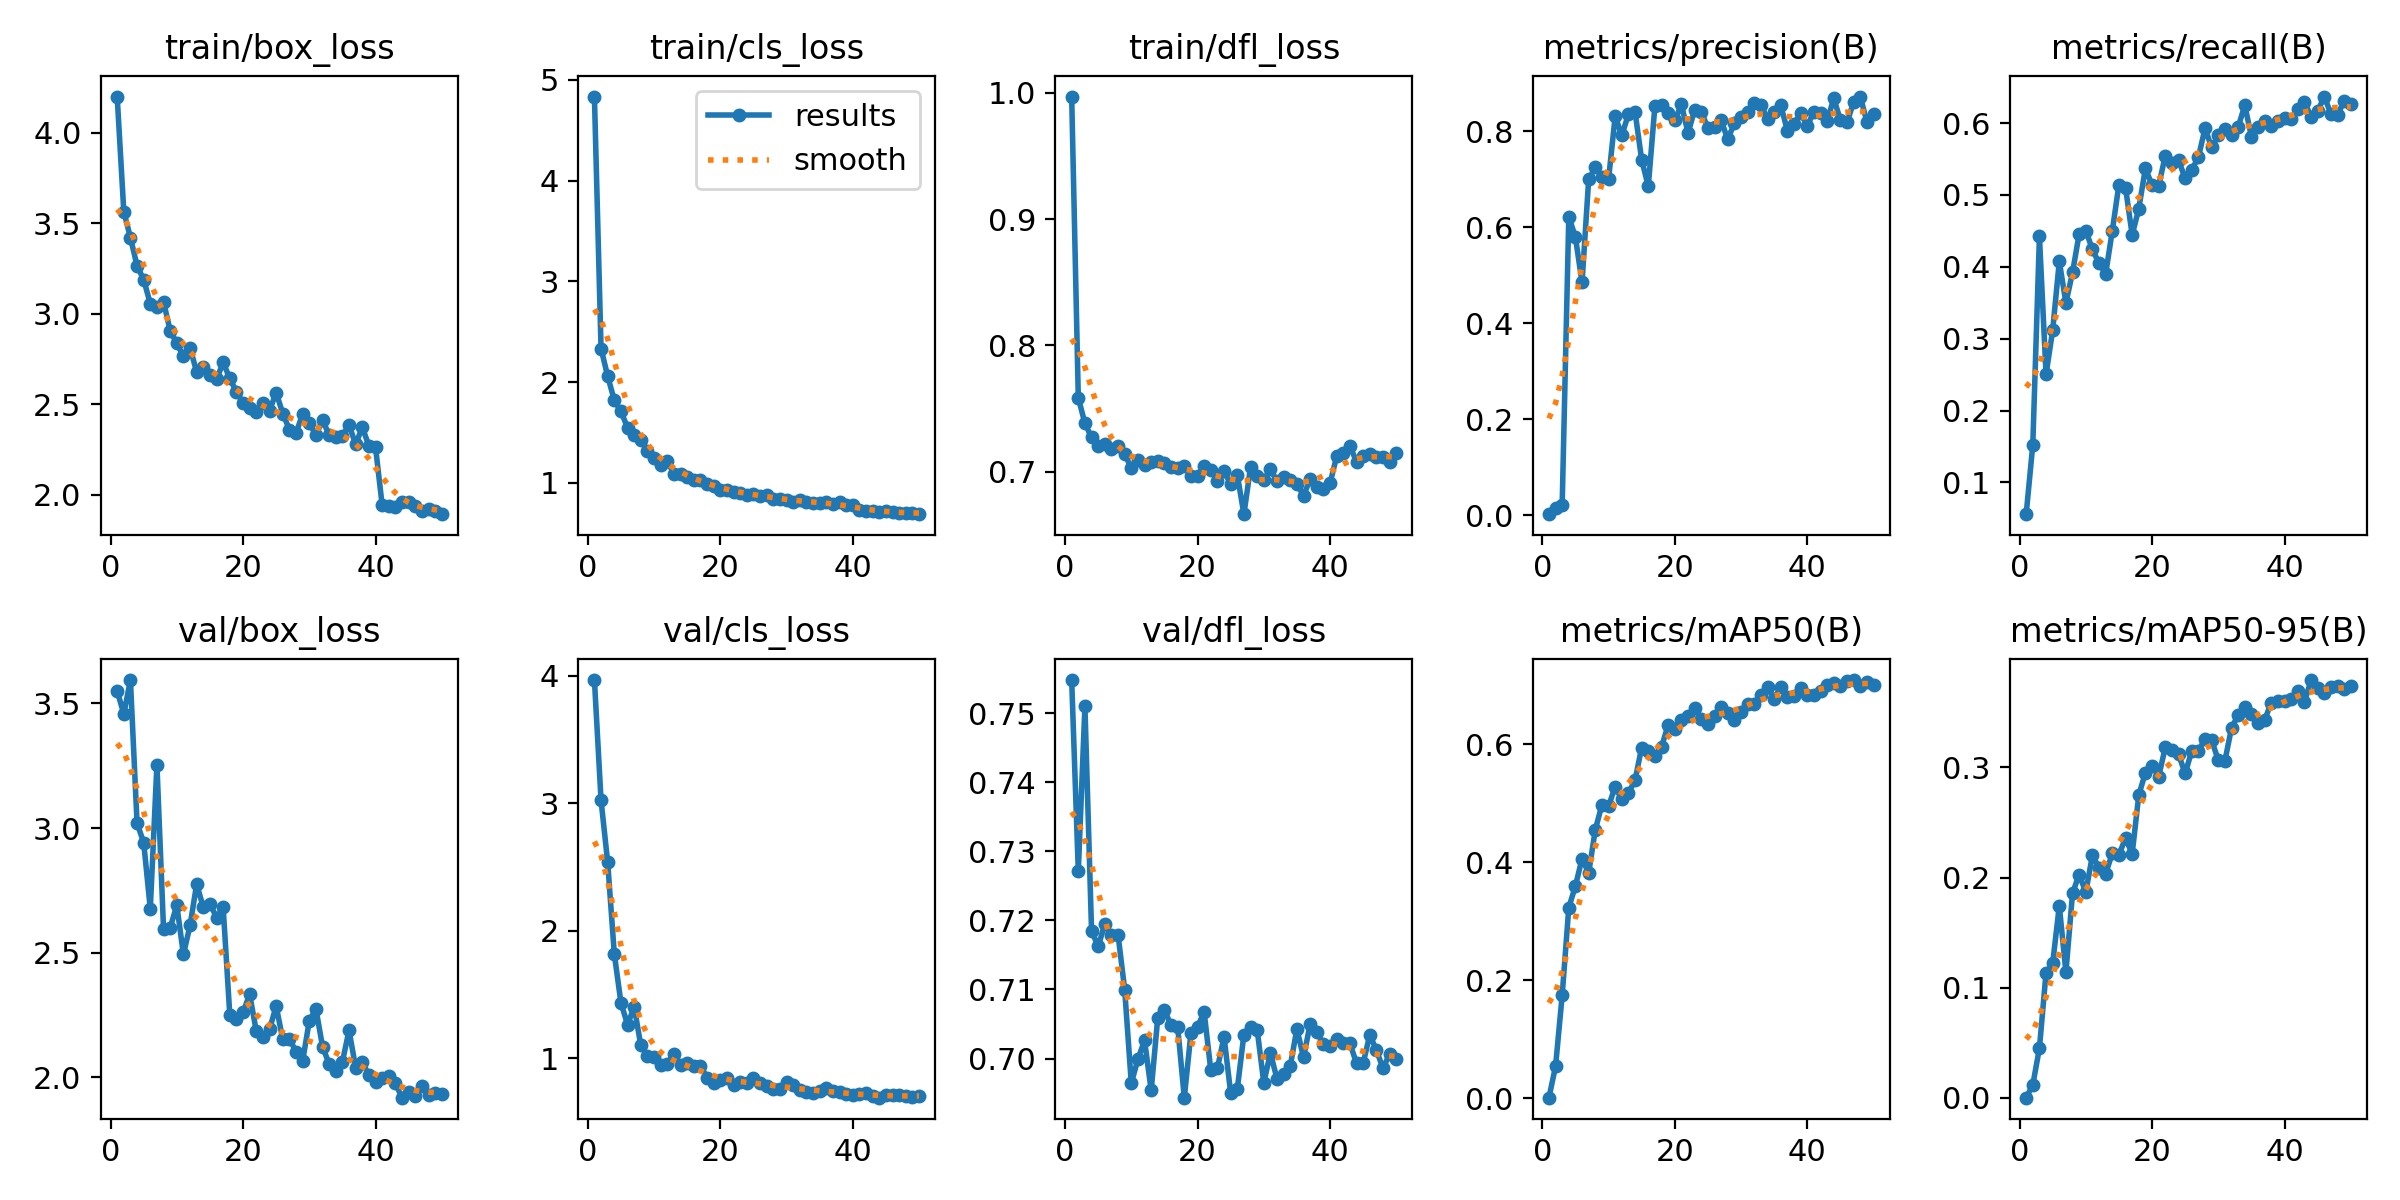

Data behind this chart, as committed beside it:
epoch, time, train/box_loss, train/cls_loss, train/dfl_loss, metrics/precision(B), metrics/recall(B), metrics/mAP50(B), metrics/mAP50-95(B), val/box_loss, val/cls_loss, val/dfl_loss, lr/pg0, lr/pg1, lr/pg2
1, 4.388, 4.201, 4.835, 0.997, 0.00204, 0.05577, 0.00108, 0.00029, 3.55, 3.965, 0.7548, 0.0004668, 0.0004668, 0.0004668
2, 5.717, 3.566, 2.333, 0.7584, 0.0148, 0.1524, 0.05407, 0.0119, 3.457, 3.022, 0.7271, 0.0009314, 0.0009314, 0.0009314
3, 7.047, 3.421, 2.059, 0.7383, 0.02104, 0.4424, 0.1745, 0.04523, 3.594, 2.536, 0.751, 0.001377, 0.001377, 0.001377
4, 8.37, 3.266, 1.821, 0.7271, 0.6226, 0.2502, 0.3234, 0.1136, 3.02, 1.818, 0.7185, 0.001568, 0.001568, 0.001568
5, 9.665, 3.189, 1.71, 0.7203, 0.5793, 0.3117, 0.3599, 0.1224, 2.942, 1.434, 0.7162, 0.001535, 0.001535, 0.001535
6, 10.98, 3.056, 1.548, 0.7222, 0.4851, 0.4074, 0.4065, 0.1743, 2.676, 1.262, 0.7195, 0.001502, 0.001502, 0.001502
7, 12.28, 3.039, 1.474, 0.718, 0.7, 0.3497, 0.3816, 0.1142, 3.254, 1.402, 0.7179, 0.001469, 0.001469, 0.001469
8, 13.61, 3.066, 1.429, 0.7207, 0.7249, 0.3922, 0.4554, 0.1859, 2.595, 1.1, 0.7179, 0.001436, 0.001436, 0.001436
9, 14.92, 2.907, 1.313, 0.7141, 0.7053, 0.4458, 0.4974, 0.2029, 2.6, 1.018, 0.71, 0.001403, 0.001403, 0.001403
10, 16.22, 2.836, 1.245, 0.7028, 0.7002, 0.4505, 0.4951, 0.1868, 2.69, 1.005, 0.6964, 0.00137, 0.00137, 0.00137
11, 17.52, 2.766, 1.182, 0.7089, 0.8313, 0.4241, 0.5283, 0.2203, 2.493, 0.9453, 0.6999, 0.001337, 0.001337, 0.001337
12, 18.84, 2.813, 1.218, 0.7049, 0.792, 0.4049, 0.5067, 0.209, 2.609, 0.9545, 0.7026, 0.001304, 0.001304, 0.001304
13, 20.13, 2.678, 1.088, 0.7075, 0.8354, 0.3902, 0.5172, 0.2038, 2.775, 1.034, 0.6954, 0.001271, 0.001271, 0.001271
14, 21.42, 2.706, 1.087, 0.7081, 0.8408, 0.45, 0.5395, 0.222, 2.682, 0.9452, 0.7059, 0.001238, 0.001238, 0.001238
15, 22.74, 2.66, 1.06, 0.7067, 0.7408, 0.5143, 0.5946, 0.2209, 2.697, 0.9588, 0.707, 0.001205, 0.001205, 0.001205
16, 24.03, 2.637, 1.026, 0.7036, 0.6858, 0.5099, 0.5879, 0.2357, 2.641, 0.9411, 0.7048, 0.001172, 0.001172, 0.001172
17, 25.31, 2.732, 1.03, 0.7029, 0.8531, 0.4445, 0.5795, 0.2217, 2.682, 0.9411, 0.7046, 0.001139, 0.001139, 0.001139
18, 26.62, 2.643, 0.9873, 0.7046, 0.8547, 0.4807, 0.5952, 0.275, 2.251, 0.8456, 0.6943, 0.001106, 0.001106, 0.001106
19, 27.93, 2.568, 0.97, 0.6964, 0.8376, 0.5373, 0.6334, 0.2953, 2.233, 0.8063, 0.7036, 0.001073, 0.001073, 0.001073
20, 29.25, 2.509, 0.9305, 0.6969, 0.8231, 0.5134, 0.6262, 0.3018, 2.261, 0.8273, 0.7046, 0.00104, 0.00104, 0.00104
21, 30.46, 2.478, 0.9308, 0.7045, 0.8563, 0.5125, 0.6406, 0.2918, 2.333, 0.8448, 0.7067, 0.001007, 0.001007, 0.001007
22, 31.68, 2.459, 0.9085, 0.7017, 0.7966, 0.5545, 0.6472, 0.3182, 2.185, 0.791, 0.6983, 0.0009739, 0.0009739, 0.0009739
23, 32.94, 2.509, 0.8972, 0.6928, 0.8451, 0.545, 0.6608, 0.3161, 2.161, 0.8138, 0.6986, 0.0009409, 0.0009409, 0.0009409
24, 34.25, 2.464, 0.8811, 0.7002, 0.8414, 0.5483, 0.6437, 0.3119, 2.193, 0.8052, 0.7031, 0.0009078, 0.0009078, 0.0009078
25, 35.55, 2.565, 0.892, 0.6902, 0.8069, 0.5231, 0.6346, 0.2946, 2.286, 0.8415, 0.695, 0.0008748, 0.0008748, 0.0008748
26, 36.84, 2.449, 0.8741, 0.6975, 0.809, 0.535, 0.6486, 0.3151, 2.152, 0.8014, 0.6956, 0.0008418, 0.0008418, 0.0008418
27, 38.11, 2.36, 0.8759, 0.6663, 0.8229, 0.5525, 0.6631, 0.3149, 2.155, 0.7836, 0.7035, 0.0008088, 0.0008088, 0.0008088
28, 39.41, 2.341, 0.8422, 0.7034, 0.7835, 0.5926, 0.654, 0.3261, 2.103, 0.7545, 0.7046, 0.0007758, 0.0007758, 0.0007758
29, 40.71, 2.446, 0.8399, 0.6964, 0.8175, 0.5661, 0.6405, 0.3246, 2.066, 0.7591, 0.7042, 0.0007428, 0.0007428, 0.0007428
30, 41.99, 2.396, 0.8309, 0.6933, 0.8295, 0.5833, 0.6542, 0.3068, 2.226, 0.8133, 0.6965, 0.0007098, 0.0007098, 0.0007098
31, 43.28, 2.329, 0.8145, 0.7019, 0.8407, 0.5912, 0.6684, 0.306, 2.275, 0.7849, 0.7008, 0.0006768, 0.0006768, 0.0006768
32, 44.59, 2.412, 0.8288, 0.6923, 0.8589, 0.5827, 0.6681, 0.3359, 2.123, 0.7504, 0.697, 0.0006438, 0.0006438, 0.0006438
33, 45.89, 2.331, 0.8105, 0.6956, 0.8557, 0.5942, 0.6839, 0.3477, 2.053, 0.7321, 0.6977, 0.0006108, 0.0006108, 0.0006108
34, 47.22, 2.319, 0.8048, 0.6934, 0.8261, 0.6249, 0.6967, 0.3553, 2.025, 0.7261, 0.6989, 0.0005778, 0.0005778, 0.0005778
35, 48.52, 2.325, 0.7961, 0.6903, 0.8411, 0.5811, 0.6775, 0.3482, 2.062, 0.74, 0.7043, 0.0005448, 0.0005448, 0.0005448
36, 49.83, 2.386, 0.8098, 0.6811, 0.8541, 0.5952, 0.6974, 0.3407, 2.189, 0.7641, 0.7002, 0.0005118, 0.0005118, 0.0005118
37, 51.12, 2.278, 0.7869, 0.6939, 0.8018, 0.6026, 0.68, 0.3432, 2.039, 0.74, 0.705, 0.0004788, 0.0004788, 0.0004788
38, 52.42, 2.373, 0.8125, 0.6882, 0.8155, 0.5966, 0.682, 0.3589, 2.063, 0.7336, 0.7038, 0.0004458, 0.0004458, 0.0004458
39, 53.72, 2.27, 0.7839, 0.6866, 0.8387, 0.6026, 0.6952, 0.3604, 2.008, 0.7145, 0.7021, 0.0004127, 0.0004127, 0.0004127
40, 55.05, 2.263, 0.7766, 0.6907, 0.8115, 0.6069, 0.6837, 0.3605, 1.983, 0.707, 0.7018, 0.0003797, 0.0003797, 0.0003797
41, 57.45, 1.943, 0.7268, 0.7122, 0.8412, 0.6061, 0.6832, 0.3624, 1.996, 0.7193, 0.7028, 0.0003467, 0.0003467, 0.0003467
42, 58.83, 1.939, 0.7158, 0.7146, 0.8379, 0.6191, 0.6912, 0.3695, 2.006, 0.7249, 0.7023, 0.0003137, 0.0003137, 0.0003137
43, 60.11, 1.93, 0.7227, 0.7204, 0.8212, 0.6299, 0.701, 0.3592, 1.975, 0.7013, 0.7022, 0.0002807, 0.0002807, 0.0002807
44, 61.38, 1.96, 0.7123, 0.7078, 0.8692, 0.6085, 0.7038, 0.3794, 1.918, 0.6894, 0.6993, 0.0002477, 0.0002477, 0.0002477
45, 62.65, 1.958, 0.7205, 0.7123, 0.8232, 0.6165, 0.6983, 0.3723, 1.939, 0.708, 0.6993, 0.0002147, 0.0002147, 0.0002147
46, 63.92, 1.935, 0.7133, 0.7141, 0.8186, 0.6369, 0.707, 0.3678, 1.925, 0.7081, 0.7034, 0.0001817, 0.0001817, 0.0001817
47, 65.2, 1.91, 0.705, 0.7118, 0.8613, 0.6128, 0.709, 0.3729, 1.964, 0.7084, 0.7012, 0.0001487, 0.0001487, 0.0001487
48, 66.48, 1.923, 0.6992, 0.7114, 0.8727, 0.6118, 0.6987, 0.3741, 1.928, 0.7001, 0.6986, 0.0001157, 0.0001157, 0.0001157
49, 67.74, 1.909, 0.6969, 0.7079, 0.8202, 0.6302, 0.7059, 0.3713, 1.939, 0.6966, 0.7007, 8.26832e-05, 8.26832e-05, 8.26832e-05
50, 69, 1.892, 0.689, 0.7147, 0.8371, 0.6268, 0.7009, 0.3739, 1.935, 0.7041, 0.6999, 4.96766e-05, 4.96766e-05, 4.96766e-05
